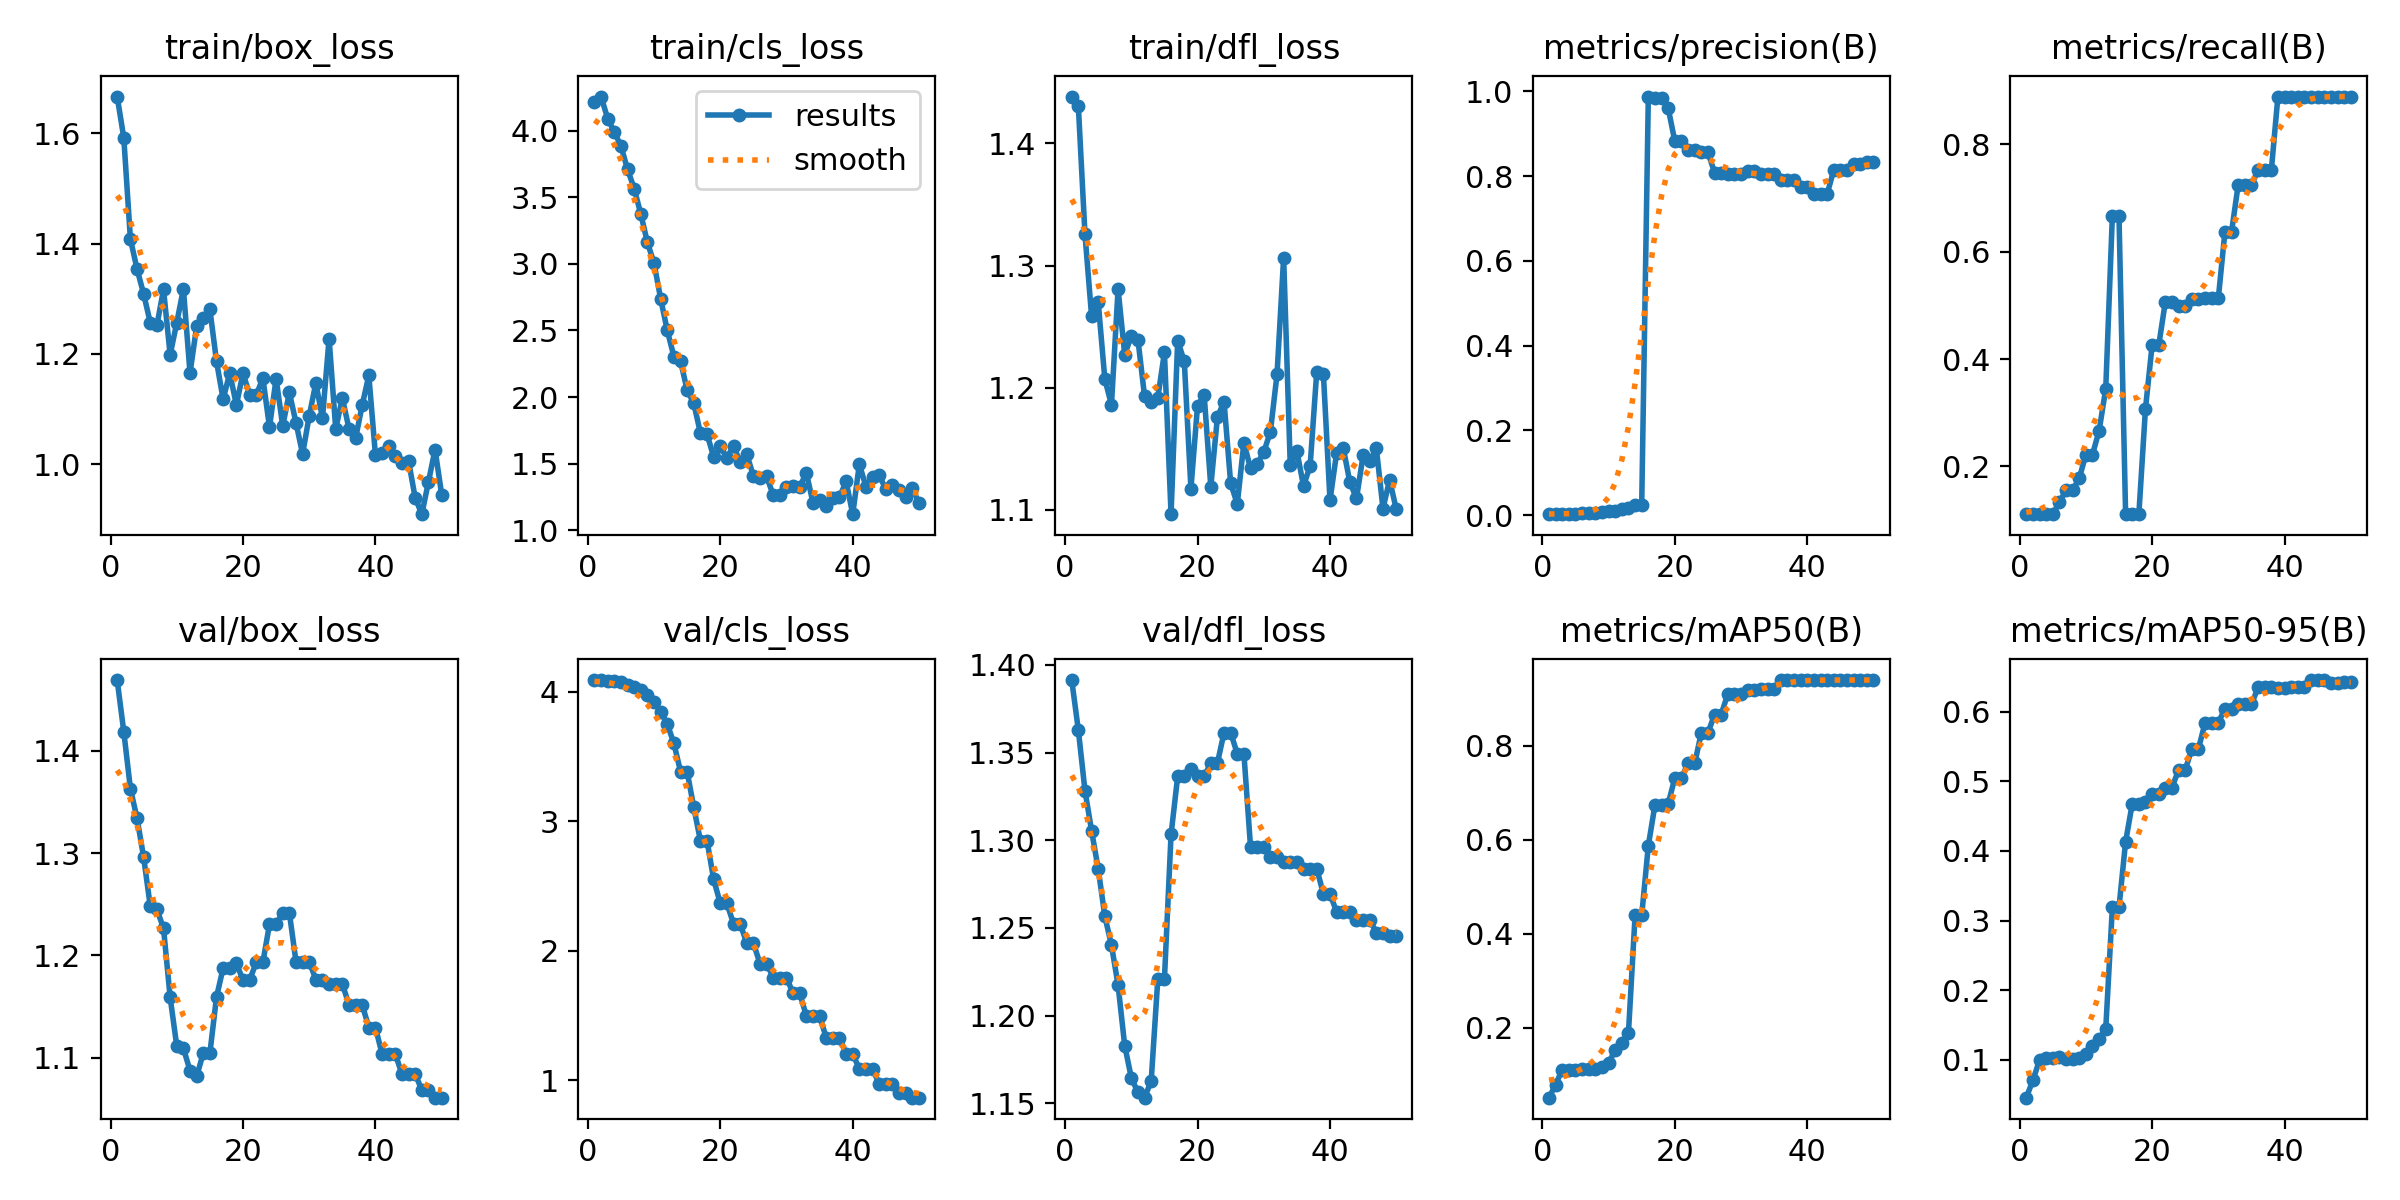

Data behind this chart, as committed beside it:
epoch, train/box_loss, train/cls_loss, train/dfl_loss, metrics/precision(B), metrics/recall(B), metrics/mAP50(B), metrics/mAP50-95(B), val/box_loss, val/cls_loss, val/dfl_loss, lr/pg0, lr/pg1, lr/pg2
1, 1.667, 4.214, 1.438, 0.00261, 0.1111, 0.05065, 0.04558, 1.469, 4.09, 1.391, 1.334e-05, 1.334e-05, 1.334e-05
2, 1.592, 4.258, 1.431, 0.00261, 0.1111, 0.07828, 0.07045, 1.419, 4.087, 1.363, 3.3317e-05, 3.3317e-05, 3.3317e-05
3, 1.408, 4.092, 1.326, 0.0028, 0.1111, 0.1106, 0.0995, 1.363, 4.081, 1.328, 5.3152e-05, 5.3152e-05, 5.3152e-05
4, 1.354, 3.992, 1.259, 0.00315, 0.1111, 0.1106, 0.1023, 1.334, 4.084, 1.305, 7.2727e-05, 7.2727e-05, 7.2727e-05
5, 1.309, 3.886, 1.27, 0.00339, 0.1111, 0.1106, 0.1023, 1.296, 4.077, 1.284, 9.1928e-05, 9.1928e-05, 9.1928e-05
6, 1.257, 3.711, 1.207, 0.0048, 0.1333, 0.1113, 0.1042, 1.248, 4.049, 1.257, 0.0001106, 0.0001106, 0.0001106
7, 1.252, 3.567, 1.186, 0.00585, 0.1556, 0.1123, 0.1009, 1.245, 4.036, 1.24, 0.0001288, 0.0001288, 0.0001288
8, 1.317, 3.375, 1.281, 0.00631, 0.1556, 0.1126, 0.1013, 1.226, 4.014, 1.217, 0.0001462, 0.0001462, 0.0001462
9, 1.198, 3.161, 1.227, 0.00779, 0.1778, 0.1157, 0.1031, 1.159, 3.971, 1.183, 0.0001628, 0.0001628, 0.0001628
10, 1.257, 3.005, 1.242, 0.01057, 0.2222, 0.1254, 0.1077, 1.111, 3.922, 1.165, 0.0001785, 0.0001785, 0.0001785
11, 1.318, 2.738, 1.239, 0.01054, 0.2222, 0.1512, 0.1201, 1.109, 3.846, 1.156, 0.0001933, 0.0001933, 0.0001933
12, 1.165, 2.5, 1.193, 0.01432, 0.2667, 0.1681, 0.1301, 1.087, 3.751, 1.153, 0.0002069, 0.0002069, 0.0002069
13, 1.25, 2.304, 1.188, 0.01796, 0.3444, 0.1888, 0.1442, 1.081, 3.601, 1.163, 0.0002195, 0.0002195, 0.0002195
14, 1.265, 2.27, 1.192, 0.02518, 0.6667, 0.4387, 0.3188, 1.104, 3.383, 1.221, 0.0002308, 0.0002308, 0.0002308
15, 1.281, 2.051, 1.229, 0.02518, 0.6667, 0.4387, 0.3188, 1.104, 3.383, 1.221, 0.0002408, 0.0002408, 0.0002408
16, 1.187, 1.953, 1.097, 0.9875, 0.1111, 0.5874, 0.4133, 1.159, 3.106, 1.303, 0.0002495, 0.0002495, 0.0002495
17, 1.118, 1.73, 1.239, 0.985, 0.1111, 0.6737, 0.4675, 1.188, 2.85, 1.336, 0.0002569, 0.0002569, 0.0002569
18, 1.165, 1.722, 1.222, 0.985, 0.1111, 0.6737, 0.4675, 1.188, 2.85, 1.336, 0.0002628, 0.0002628, 0.0002628
19, 1.107, 1.549, 1.117, 0.9598, 0.3078, 0.6762, 0.4699, 1.192, 2.55, 1.341, 0.0002674, 0.0002674, 0.0002674
20, 1.165, 1.629, 1.185, 0.8823, 0.4254, 0.7313, 0.4818, 1.176, 2.365, 1.336, 0.0002704, 0.0002704, 0.0002704
21, 1.126, 1.542, 1.194, 0.8823, 0.4254, 0.7313, 0.4818, 1.176, 2.365, 1.336, 0.0002721, 0.0002721, 0.0002721
22, 1.125, 1.633, 1.119, 0.8623, 0.5067, 0.7624, 0.491, 1.193, 2.208, 1.344, 0.0002723, 0.0002723, 0.0002723
23, 1.156, 1.51, 1.176, 0.8623, 0.5067, 0.7624, 0.491, 1.193, 2.208, 1.344, 0.0002711, 0.0002711, 0.0002711
24, 1.067, 1.569, 1.189, 0.8558, 0.4988, 0.8271, 0.5163, 1.23, 2.057, 1.361, 0.0002685, 0.0002685, 0.0002685
25, 1.155, 1.408, 1.122, 0.8558, 0.4988, 0.8271, 0.5163, 1.23, 2.057, 1.361, 0.0002646, 0.0002646, 0.0002646
26, 1.069, 1.389, 1.105, 0.8083, 0.5111, 0.8664, 0.5466, 1.242, 1.9, 1.349, 0.0002594, 0.0002594, 0.0002594
27, 1.13, 1.403, 1.155, 0.8083, 0.5111, 0.8664, 0.5466, 1.242, 1.9, 1.349, 0.0002529, 0.0002529, 0.0002529
28, 1.075, 1.262, 1.134, 0.8058, 0.5133, 0.9103, 0.5842, 1.194, 1.792, 1.296, 0.0002452, 0.0002452, 0.0002452
29, 1.018, 1.265, 1.138, 0.8058, 0.5133, 0.9103, 0.5842, 1.194, 1.792, 1.296, 0.0002365, 0.0002365, 0.0002365
30, 1.088, 1.327, 1.147, 0.8058, 0.5133, 0.9103, 0.5842, 1.194, 1.792, 1.296, 0.0002267, 0.0002267, 0.0002267
31, 1.147, 1.333, 1.164, 0.812, 0.6373, 0.9176, 0.6043, 1.176, 1.669, 1.29, 0.000216, 0.000216, 0.000216
32, 1.083, 1.326, 1.211, 0.812, 0.6373, 0.9176, 0.6043, 1.176, 1.669, 1.29, 0.0002045, 0.0002045, 0.0002045
33, 1.228, 1.429, 1.307, 0.8054, 0.7246, 0.9213, 0.6104, 1.172, 1.496, 1.288, 0.0001923, 0.0001923, 0.0001923
34, 1.064, 1.206, 1.136, 0.8054, 0.7246, 0.9213, 0.6104, 1.172, 1.496, 1.288, 0.0001778, 0.0001778, 0.0001778
35, 1.12, 1.226, 1.148, 0.8054, 0.7246, 0.9213, 0.6104, 1.172, 1.496, 1.288, 0.0001778, 0.0001778, 0.0001778
36, 1.065, 1.181, 1.12, 0.7904, 0.7512, 0.9397, 0.6349, 1.152, 1.327, 1.284, 0.0001599, 0.0001599, 0.0001599
37, 1.047, 1.244, 1.136, 0.7904, 0.7512, 0.9397, 0.6349, 1.152, 1.327, 1.284, 0.0001428, 0.0001428, 0.0001428
38, 1.107, 1.247, 1.213, 0.7904, 0.7512, 0.9397, 0.6349, 1.152, 1.327, 1.284, 0.0001264, 0.0001264, 0.0001264
39, 1.161, 1.366, 1.212, 0.7746, 0.8889, 0.9397, 0.6334, 1.129, 1.205, 1.269, 0.0001108, 0.0001108, 0.0001108
40, 1.016, 1.12, 1.108, 0.7746, 0.8889, 0.9397, 0.6334, 1.129, 1.205, 1.269, 9.6155e-05, 9.6155e-05, 9.6155e-05
41, 1.021, 1.494, 1.147, 0.7572, 0.8889, 0.9397, 0.6347, 1.103, 1.085, 1.259, 8.2438e-05, 8.2438e-05, 8.2438e-05
42, 1.033, 1.326, 1.151, 0.7572, 0.8889, 0.9397, 0.6347, 1.103, 1.085, 1.259, 6.9726e-05, 6.9726e-05, 6.9726e-05
43, 1.016, 1.397, 1.123, 0.7572, 0.8889, 0.9397, 0.6347, 1.103, 1.085, 1.259, 5.8067e-05, 5.8067e-05, 5.8067e-05
44, 1.002, 1.412, 1.109, 0.8145, 0.8889, 0.9397, 0.6454, 1.084, 0.9699, 1.255, 4.7509e-05, 4.7509e-05, 4.7509e-05
45, 1.006, 1.307, 1.145, 0.8145, 0.8889, 0.9397, 0.6454, 1.084, 0.9699, 1.255, 3.8093e-05, 3.8093e-05, 3.8093e-05
46, 0.939, 1.339, 1.14, 0.8145, 0.8889, 0.9397, 0.6454, 1.084, 0.9699, 1.255, 2.9855e-05, 2.9855e-05, 2.9855e-05
47, 0.9094, 1.298, 1.15, 0.8291, 0.8889, 0.9397, 0.641, 1.068, 0.8974, 1.247, 2.2829e-05, 2.2829e-05, 2.2829e-05
48, 0.9679, 1.25, 1.101, 0.8291, 0.8889, 0.9397, 0.641, 1.068, 0.8974, 1.247, 1.7043e-05, 1.7043e-05, 1.7043e-05
49, 1.027, 1.317, 1.125, 0.8342, 0.8889, 0.9397, 0.6423, 1.061, 0.8641, 1.246, 1.2518e-05, 1.2518e-05, 1.2518e-05
50, 0.9449, 1.204, 1.101, 0.8342, 0.8889, 0.9397, 0.6423, 1.061, 0.8641, 1.246, 9.2734e-06, 9.2734e-06, 9.2734e-06
